Dataset: bosque (GitHub, TheRobotAsimov/ep4-sii). Classes: incendio, no incendio.

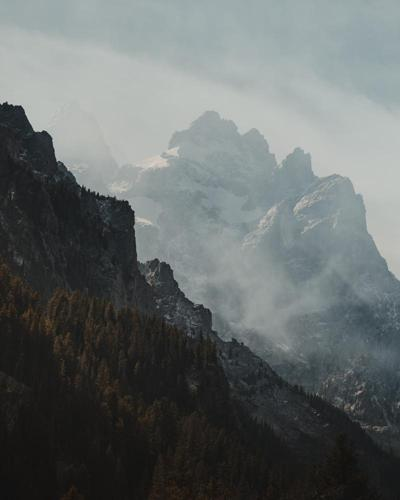
Label: no incendio

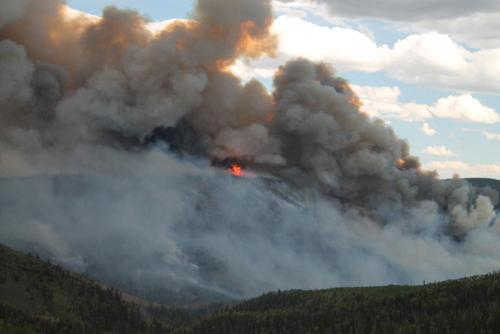
Label: incendio

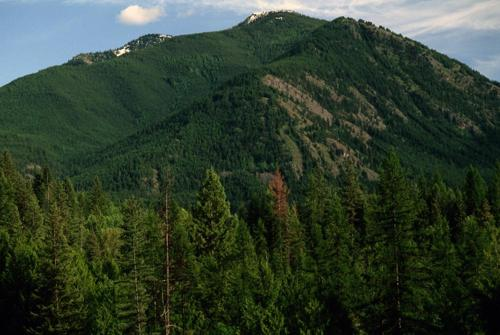
Label: no incendio

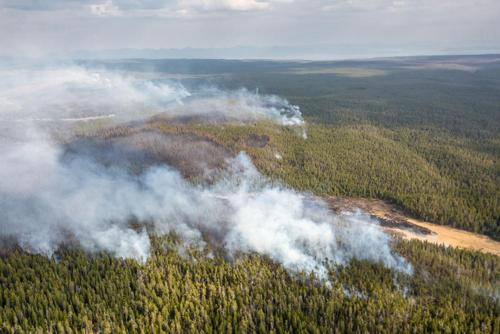
Label: incendio

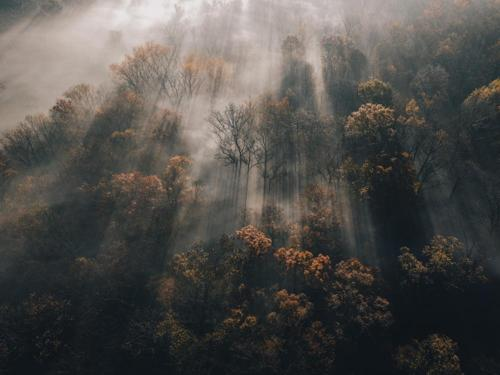
Label: no incendio

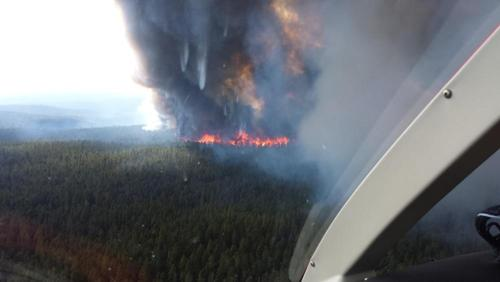
Label: incendio
